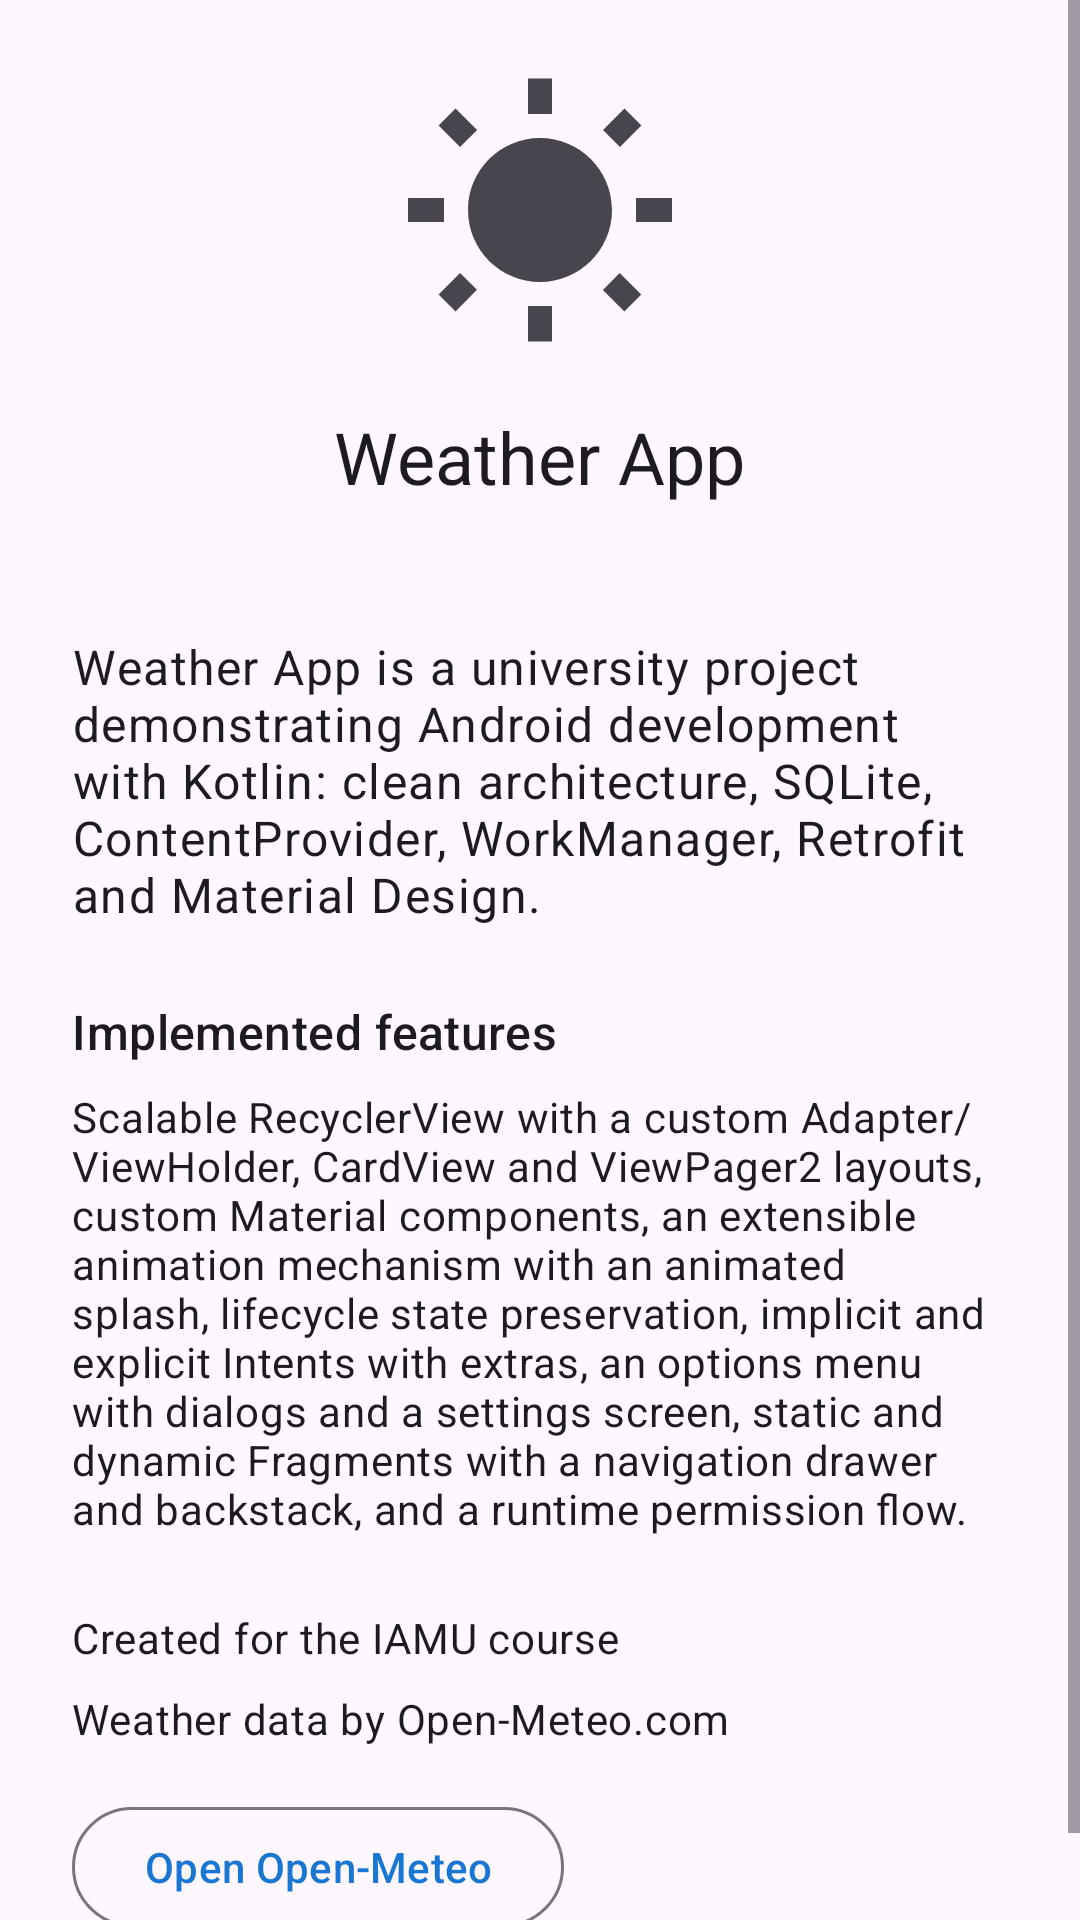

Android layout source for this screen:
<!-- AndroidManifest.xml: application theme Theme.IAMU_Project_BP -->
<!-- res/layout/fragment_about.xml -->
<?xml version="1.0" encoding="utf-8"?>
<ScrollView xmlns:android="http://schemas.android.com/apk/res/android"
    xmlns:app="http://schemas.android.com/apk/res-auto"
    xmlns:tools="http://schemas.android.com/tools"
    android:layout_width="match_parent"
    android:layout_height="match_parent"
    android:fillViewport="true"
    tools:context=".ui.about.AboutFragment">

    <LinearLayout
        android:layout_width="match_parent"
        android:layout_height="wrap_content"
        android:orientation="vertical"
        android:padding="@dimen/spacing_large">

        <ImageView
            android:layout_width="@dimen/icon_size_large"
            android:layout_height="@dimen/icon_size_large"
            android:layout_gravity="center_horizontal"
            android:contentDescription="@string/cd_app_logo"
            android:src="@drawable/ic_weather_sun" />

        <TextView
            android:layout_width="wrap_content"
            android:layout_height="wrap_content"
            android:layout_gravity="center_horizontal"
            android:layout_marginTop="@dimen/spacing_medium"
            android:text="@string/app_name"
            android:textAppearance="?attr/textAppearanceHeadlineSmall" />

        <TextView
            android:id="@+id/txtAboutVersion"
            android:layout_width="wrap_content"
            android:layout_height="wrap_content"
            android:layout_gravity="center_horizontal"
            android:textAppearance="?attr/textAppearanceBodyMedium"
            tools:text="Version 1.0" />

        <TextView
            android:layout_width="match_parent"
            android:layout_height="wrap_content"
            android:layout_marginTop="@dimen/spacing_large"
            android:text="@string/about_text"
            android:textAppearance="?attr/textAppearanceBodyLarge" />

        <TextView
            android:layout_width="match_parent"
            android:layout_height="wrap_content"
            android:layout_marginTop="@dimen/spacing_large"
            android:text="@string/about_features_title"
            android:textAppearance="?attr/textAppearanceTitleMedium" />

        <TextView
            android:layout_width="match_parent"
            android:layout_height="wrap_content"
            android:layout_marginTop="@dimen/spacing_small"
            android:text="@string/about_features"
            android:textAppearance="?attr/textAppearanceBodyMedium" />

        <TextView
            android:layout_width="match_parent"
            android:layout_height="wrap_content"
            android:layout_marginTop="@dimen/spacing_large"
            android:text="@string/about_author"
            android:textAppearance="?attr/textAppearanceBodyMedium" />

        <TextView
            android:layout_width="match_parent"
            android:layout_height="wrap_content"
            android:layout_marginTop="@dimen/spacing_small"
            android:text="@string/about_data_source"
            android:textAppearance="?attr/textAppearanceBodyMedium" />

        <com.google.android.material.button.MaterialButton
            android:id="@+id/btnAboutOpenSource"
            style="@style/Widget.Material3.Button.OutlinedButton"
            android:layout_width="wrap_content"
            android:layout_height="wrap_content"
            android:layout_marginTop="@dimen/spacing_medium"
            android:text="@string/about_open_source" />

    </LinearLayout>

</ScrollView>
<!-- resources referenced by this layout -->
<resources>
  <dimen name="icon_size_large">96dp</dimen>
  <dimen name="spacing_large">24dp</dimen>
  <dimen name="spacing_medium">16dp</dimen>
  <dimen name="spacing_small">8dp</dimen>
  <!-- drawable ic_weather_sun (drawable) -->
  <vector xmlns:android="http://schemas.android.com/apk/res/android"
      android:width="24dp"
      android:height="24dp"
      android:viewportWidth="24"
      android:viewportHeight="24"
      android:tint="?attr/colorControlNormal">
      <path
          android:fillColor="#FF000000"
          android:pathData="M6.76,4.84l-1.8,-1.79 -1.41,1.41 1.79,1.79 1.42,-1.41zM4,10.5L1,10.5v2h3v-2zM13,0.55h-2L11,3.5h2L13,0.55zM20.45,4.46l-1.41,-1.41 -1.79,1.79 1.41,1.41 1.79,-1.79zM17.24,18.16l1.79,1.8 1.41,-1.41 -1.8,-1.79 -1.4,1.4zM20,10.5v2h3v-2h-3zM12,5.5c-3.31,0 -6,2.69 -6,6s2.69,6 6,6 6,-2.69 6,-6 -2.69,-6 -6,-6zM11,22.45h2L13,19.5h-2v2.95zM3.55,18.54l1.41,1.41 1.79,-1.8 -1.41,-1.41 -1.79,1.8z" />
  </vector>
  <string name="about_author">Created for the IAMU course</string>
  <string name="about_data_source">Weather data by Open-Meteo.com</string>
  <string name="about_features">Scalable RecyclerView with a custom Adapter/ViewHolder, CardView and ViewPager2 layouts, custom Material components, an extensible animation mechanism with an animated splash, lifecycle state preservation, implicit and explicit Intents with extras, an options menu with dialogs and a settings screen, static and dynamic Fragments with a navigation drawer and backstack, and a runtime permission flow.</string>
  <string name="about_features_title">Implemented features</string>
  <string name="about_open_source">Open Open-Meteo</string>
  <string name="about_text">Weather App is a university project demonstrating Android development with Kotlin: clean architecture, SQLite, ContentProvider, WorkManager, Retrofit and Material Design.</string>
  <string name="app_name">Weather App</string>
  <string name="cd_app_logo">App logo</string>
  <style name="Theme.IAMU_Project_BP" parent="Base.Theme.IAMU_Project_BP" />
  <style name="Base.Theme.IAMU_Project_BP" parent="Theme.Material3.DayNight.NoActionBar">
          <item name="colorPrimary">@color/sky_primary</item>
          <item name="colorOnPrimary">@color/white</item>
          <item name="colorSecondary">@color/sun_accent</item>
      </style>
  <color name="sky_primary">#FF1976D2</color>
  <color name="white">#FFFFFFFF</color>
  <color name="sun_accent">#FFFFB300</color>
</resources>
